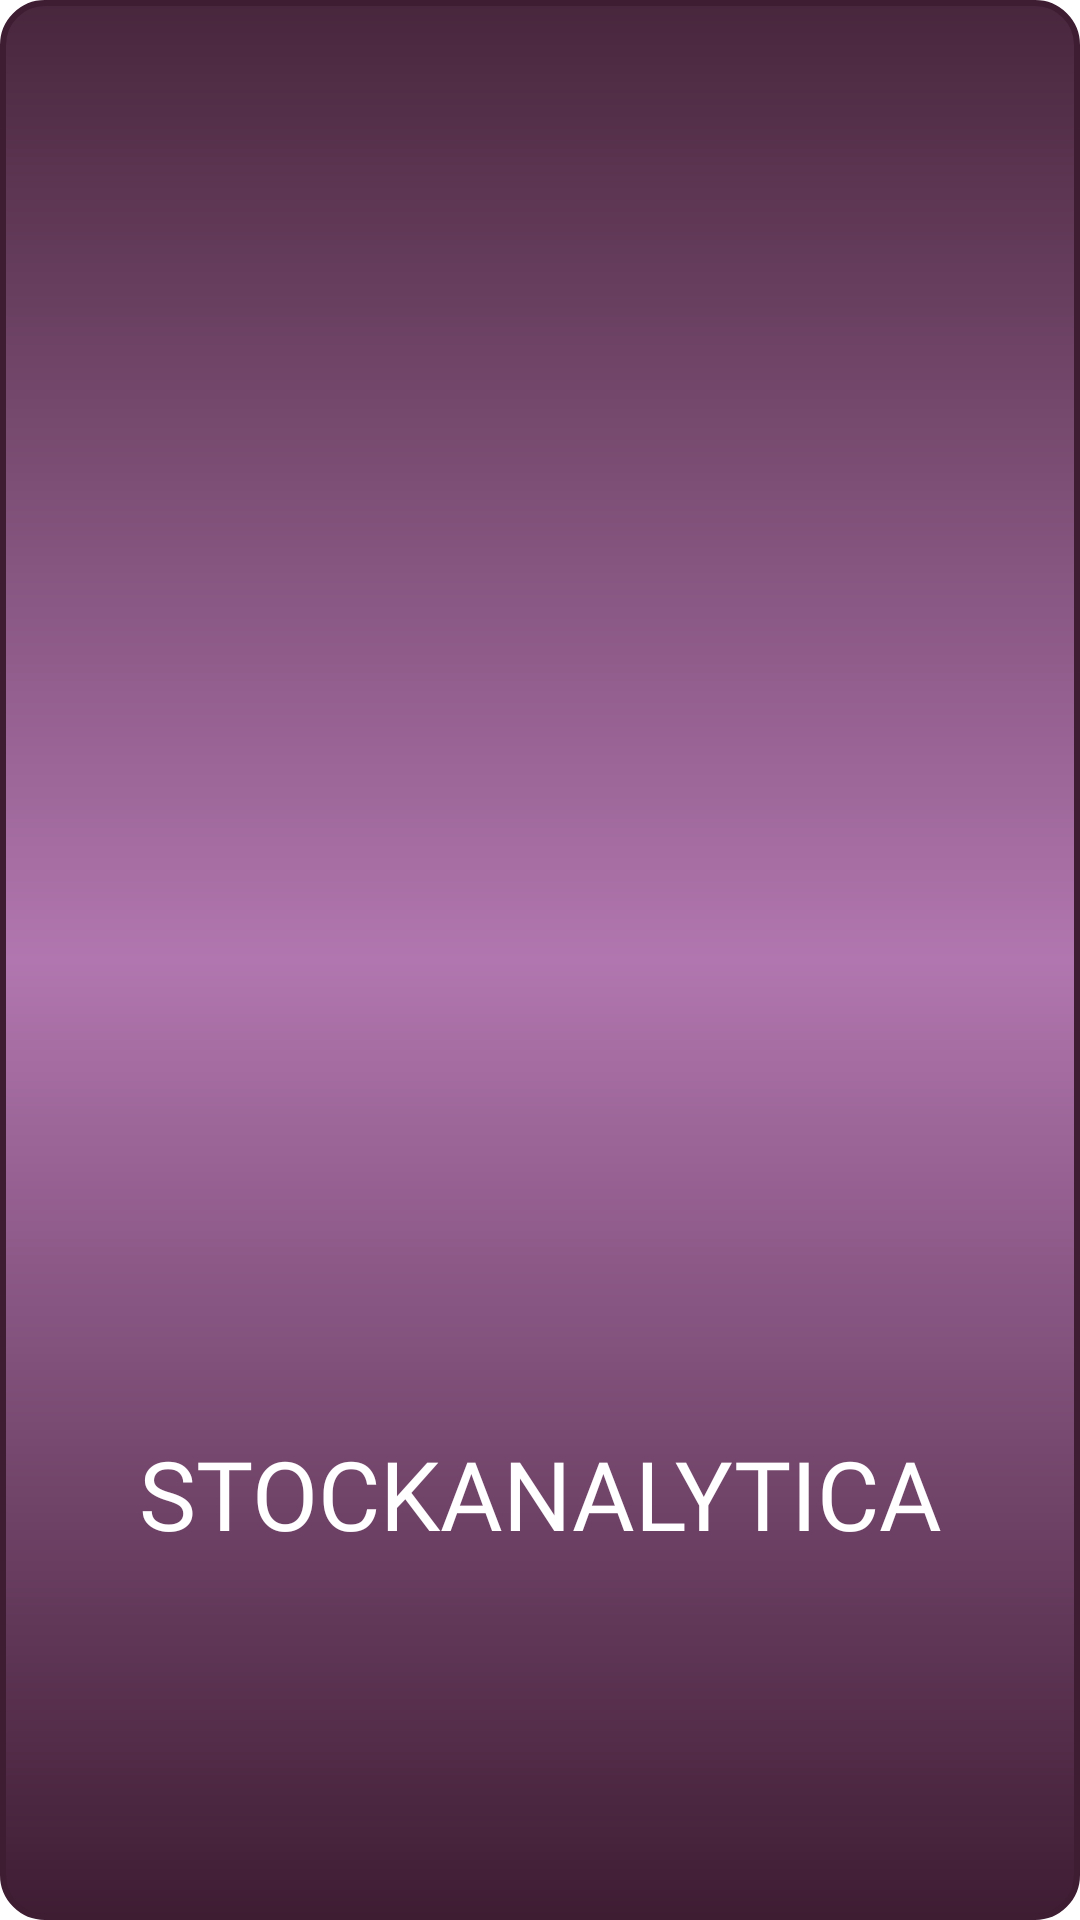

Produce the Android XML layout that renders to this screen, including the resource entries it uses.
<!-- AndroidManifest.xml: application theme Theme.StockAnalytica -->
<!-- res/layout/activity_splash_screen.xml -->
<?xml version="1.0" encoding="utf-8"?>
<androidx.constraintlayout.widget.ConstraintLayout xmlns:android="http://schemas.android.com/apk/res/android"
    xmlns:app="http://schemas.android.com/apk/res-auto"
    xmlns:tools="http://schemas.android.com/tools"
    android:id="@+id/main"
    android:layout_width="match_parent"
    android:layout_height="match_parent"
    android:background="@drawable/gradient_bg"
    tools:context=".SplashScreen">

    <ImageView
        android:id="@+id/imageView"
        android:layout_width="300dp"
        android:layout_height="300dp"
        android:src="@drawable/splash"
        app:layout_constraintBottom_toBottomOf="parent"
        app:layout_constraintEnd_toEndOf="parent"
        app:layout_constraintStart_toStartOf="parent"
        app:layout_constraintTop_toTopOf="parent" />

    <TextView
        android:layout_width="match_parent"
        android:layout_height="wrap_content"
        android:fontFamily="@font/montserrat_bold"
        android:gravity="center"
        android:text="@string/app_name"
        android:textAllCaps="true"
        android:textColor="@color/white"
        android:textSize="32sp"
        app:layout_constraintBottom_toBottomOf="parent"
        app:layout_constraintEnd_toEndOf="parent"
        app:layout_constraintStart_toStartOf="parent"
        app:layout_constraintTop_toBottomOf="@+id/imageView"
        app:layout_constraintVertical_bias="0.05" />

</androidx.constraintlayout.widget.ConstraintLayout>
<!-- resources referenced by this layout -->
<resources>
  <color name="white">#FFFFFFFF</color>
  <!-- drawable gradient_bg (drawable) -->
  <?xml version="1.0" encoding="utf-8"?>
  <shape xmlns:android="http://schemas.android.com/apk/res/android">
      <gradient
          android:angle="@android:integer/config_shortAnimTime"
          android:centerColor="@color/colorAccent"
          android:endColor="@color/primaryDark"
          android:startColor="@color/primary" />
      <stroke
          android:width="2dp"
          android:color="@color/primaryDark" />
      <corners android:radius="14dp" />
  </shape>
  <string name="app_name">StockAnalytica</string>
  <style name="Theme.StockAnalytica" parent="Theme.MaterialComponents.Light.NoActionBar">
          <item name="windowActionBar">false</item>
          <item name="windowNoTitle">true</item>
          <item name="colorPrimary">@color/primary</item>
          <item name="colorPrimaryDark">@color/primaryDark</item>
          <item name="colorAccent">@color/colorAccent</item>
      </style>
  <color name="colorAccent">#B176AF</color>
  <color name="primaryDark">#3E1C32</color>
  <color name="primary">#48263c</color>
</resources>
